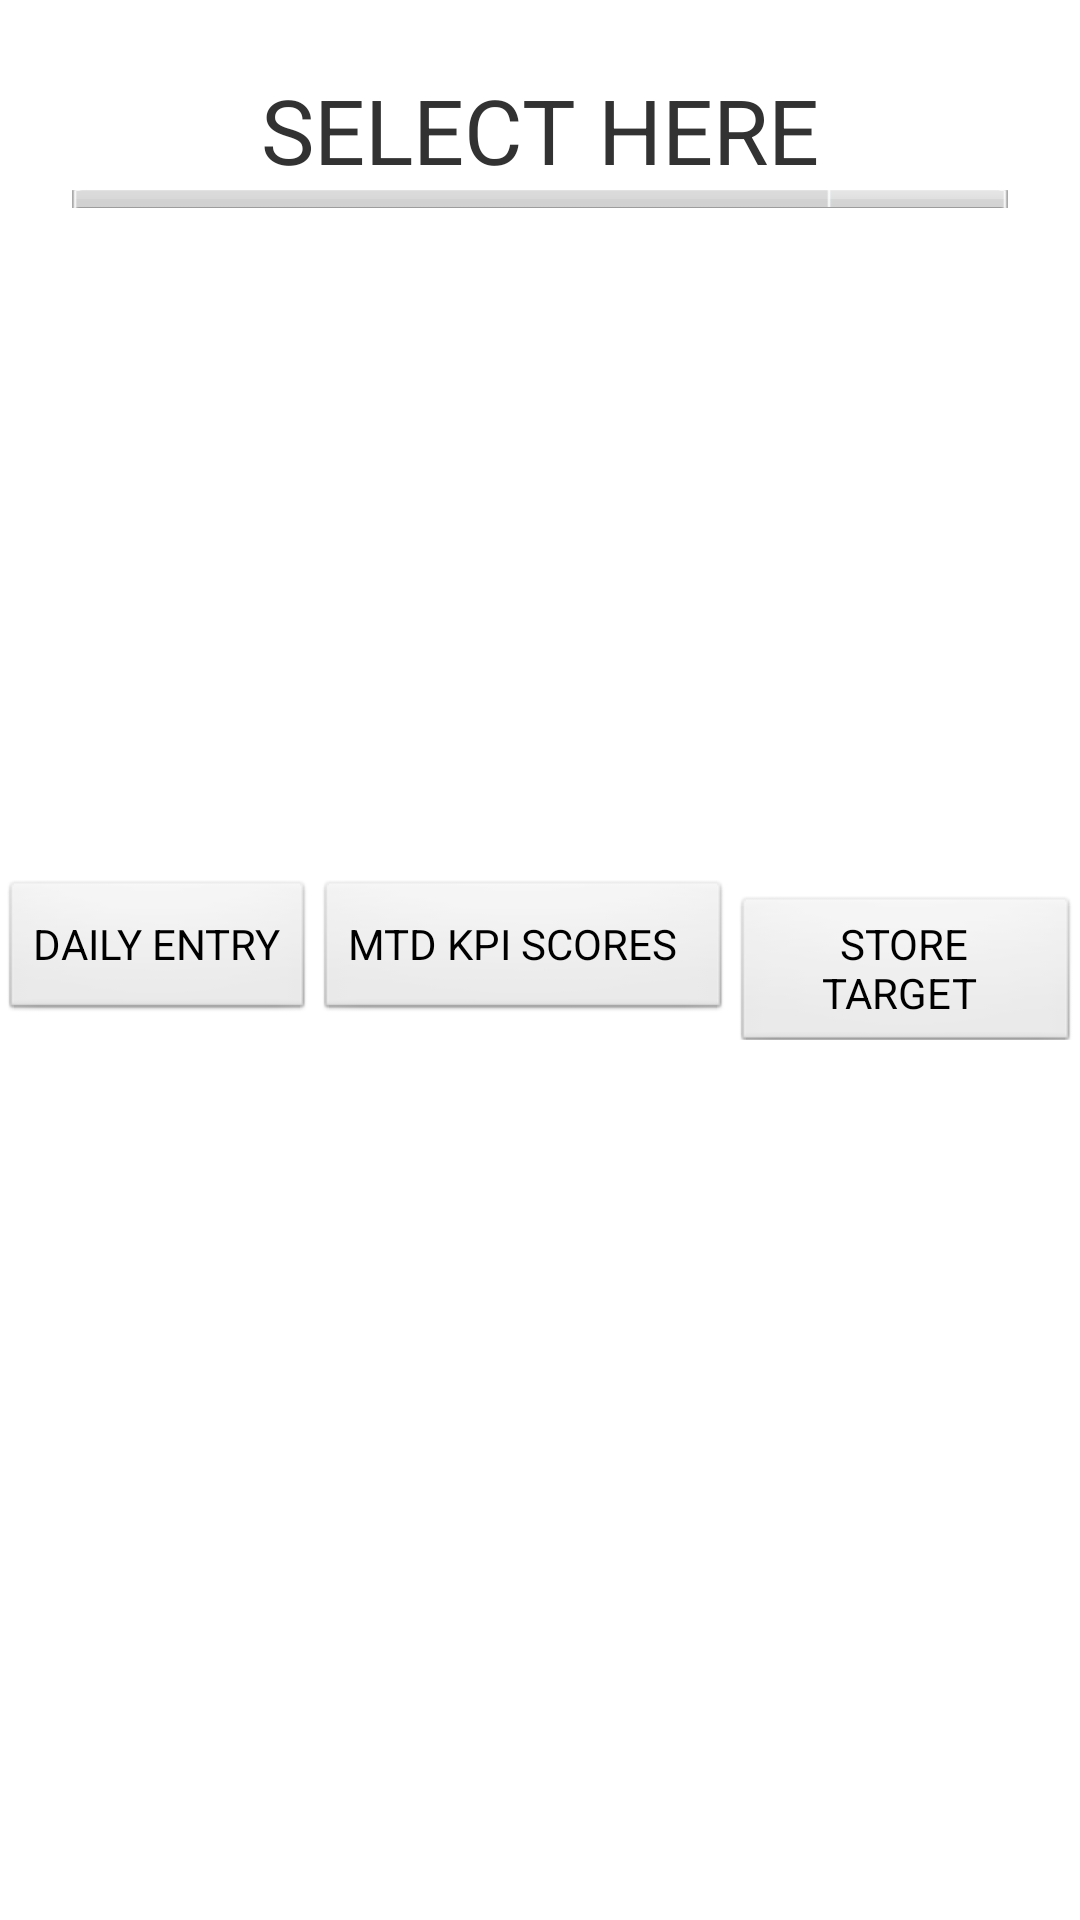

Android layout source for this screen:
<!-- AndroidManifest.xml: application theme AppTheme -->
<!-- res/layout/start_here.xml -->
<?xml version="1.0" encoding="utf-8"?>
<RelativeLayout xmlns:android="http://schemas.android.com/apk/res/android"
    android:layout_width="match_parent"
    android:layout_height="match_parent"
        android:background="@drawable/title_header"
    android:orientation="vertical" >

    <TextView
        android:id="@+id/textView1"
        android:layout_width="wrap_content"
        android:layout_height="wrap_content"
        android:layout_alignParentTop="true"
        android:layout_centerHorizontal="true"
        android:layout_marginTop="23dp"
        android:text="SELECT HERE"
        android:textSize="30sp" />

    <ImageView
        android:id="@+id/imageView1"
        android:layout_width="wrap_content"
        android:layout_height="6dp"
        android:layout_below="@+id/textView1"
        android:layout_centerHorizontal="true"
        android:background="@drawable/address_bar" />

    <LinearLayout
        android:layout_width="wrap_content"
        android:layout_height="wrap_content"
        android:layout_centerHorizontal="true"
        android:layout_centerVertical="true" >

        <Button
            android:id="@+id/dailyEntry"
            android:layout_width="wrap_content"
            android:layout_height="wrap_content"
          
            android:text="DAILY ENTRY" />

        <Button
            android:id="@+id/kpireport"
            android:layout_width="wrap_content"
            android:layout_height="wrap_content"
            android:text="MTD KPI SCORES  " />

        <Button
            android:id="@+id/targetdata"
            android:layout_width="wrap_content"
            android:layout_height="wrap_content"
            android:layout_below="@+id/dailyEntry"
            android:layout_centerHorizontal="true"
            android:text="STORE TARGET " />
    </LinearLayout>

</RelativeLayout>
<!-- resources referenced by this layout -->
<resources>
  <!-- drawable address_bar: png bitmap (drawable-hdpi, 745 bytes) -->
  <style name="AppTheme" parent="AppBaseTheme">
          
      </style>
  <style name="AppBaseTheme" parent="android:Theme.Light">
          
      </style>
</resources>
